Run: headless pygame with SDL's dummy video driver; simulated clock (each Clock.tick advances the game by its frame time, no real sleeping); random seed 0; keys injected as events and as key.get_pressed() state; no mouse input.
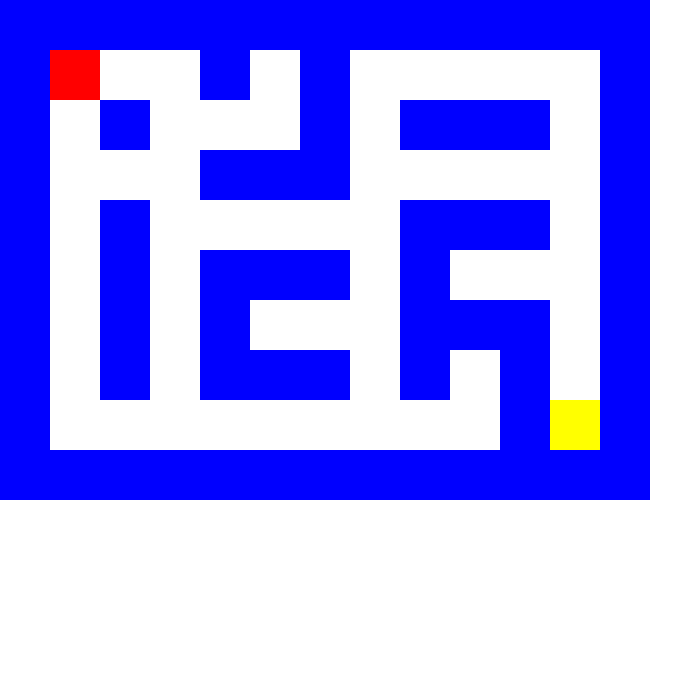
Frame 1 of 4 · flips 1–60 · no input
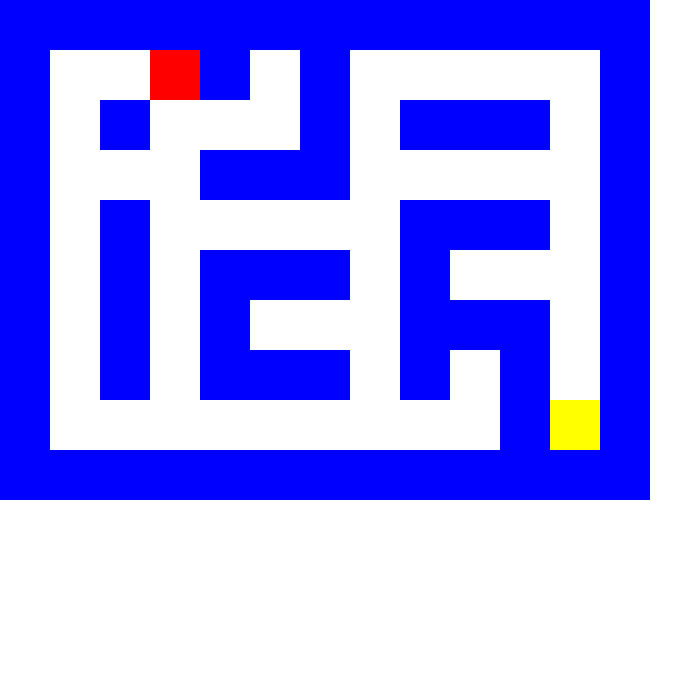
Frame 2 of 4 · flips 61–180 · tapped SPACE, RETURN · held RIGHT (→), D
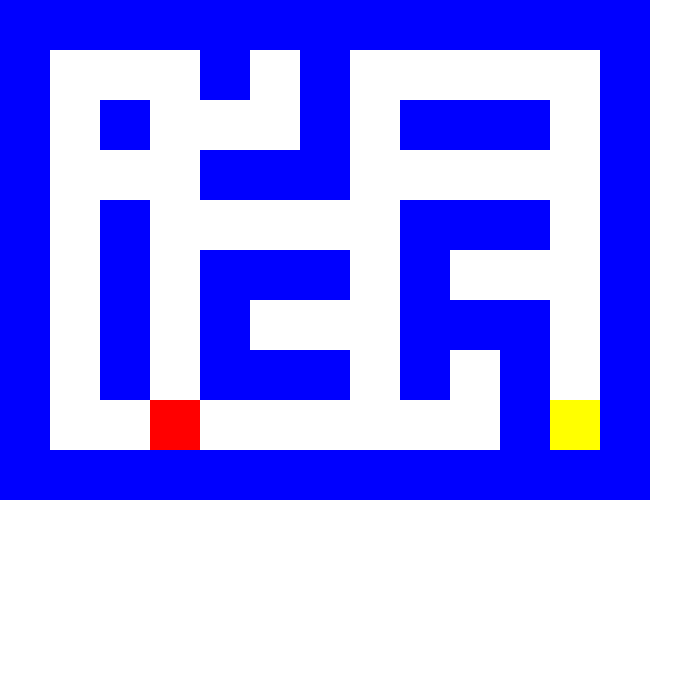
Frame 3 of 4 · flips 181–300 · held DOWN (↓), S
Frame 4 of 4 · flips 301–420 · held LEFT (←), A, UP (↑), W · screen unchanged from frame 3, image omitted

The pygame program that drew these frames:

import pygame

pygame.init()
screen = pygame.display.set_mode((700,700))
pygame.display.set_caption("Game")

speed = 50
x = 50
y = 50

map = [
    [1,1,1,1,1,1,1,1,1,1,1,1,1],
    [1,0,0,0,1,0,1,0,0,0,0,0,1],
    [1,0,1,0,0,0,1,0,1,1,1,0,1],
    [1,0,0,0,1,1,1,0,0,0,0,0,1],
    [1,0,1,0,0,0,0,0,1,1,1,0,1],
    [1,0,1,0,1,1,1,0,1,0,0,0,1],
    [1,0,1,0,1,0,0,0,1,1,1,0,1],
    [1,0,1,0,1,1,1,0,1,0,1,0,1],
    [1,0,0,0,0,0,0,0,0,0,1,2,1],
    [1,1,1,1,1,1,1,1,1,1,1,1,1]
]

def game_map():
    global goal
    goal_surface = pygame.Surface((80, 80), pygame.SRCALPHA)
    goal = pygame.draw.rect(goal_surface, (255, 255, 0), (0, 0, 50, 50))
    
    global wall
    wall_surface = pygame.Surface((100, 100), pygame.SRCALPHA)
    wall = pygame.draw.rect(wall_surface, (0, 0, 255), (0, 0, 50, 50)) 

    global path
    path_surface = pygame.Surface((80, 80), pygame.SRCALPHA)
    path = pygame.draw.rect(path_surface, (255, 255, 255), (0, 0, 50, 50)) 

    mapping = {
        0: path_surface,
        1: wall_surface,
        2: goal_surface,
    }

    for y, row in enumerate(map):
        for x, cell in enumerate(row):
            image = mapping[cell]
            screen.blit(image, [x*50, y*50])

    pygame.display.update() 


def player():
    player = pygame.draw.rect(screen, (255,0,0), (x, y, 50, 50))   

loop = True

while loop:
    pygame.time.delay(100)

    for event in pygame.event.get():
        if event.type == pygame.QUIT:
            loop = False

    # Get the key pressed
    keys = pygame.key.get_pressed()
    
    pos = x, y
    if keys[pygame.K_LEFT]:
        x -= speed
    if keys[pygame.K_RIGHT]:
        x += speed
    if keys[pygame.K_UP]:
        y -= speed
    if keys[pygame.K_DOWN]:
        y += speed

    row = y // 50
    column = x // 50
    if map[row][column] == 1:
        x, y = pos

    if map[row][column] == 2:
        print('You Win')

    screen.fill((255,255,255))
    game_map()
    player()
    pygame.display.update()

pygame.quit()   
